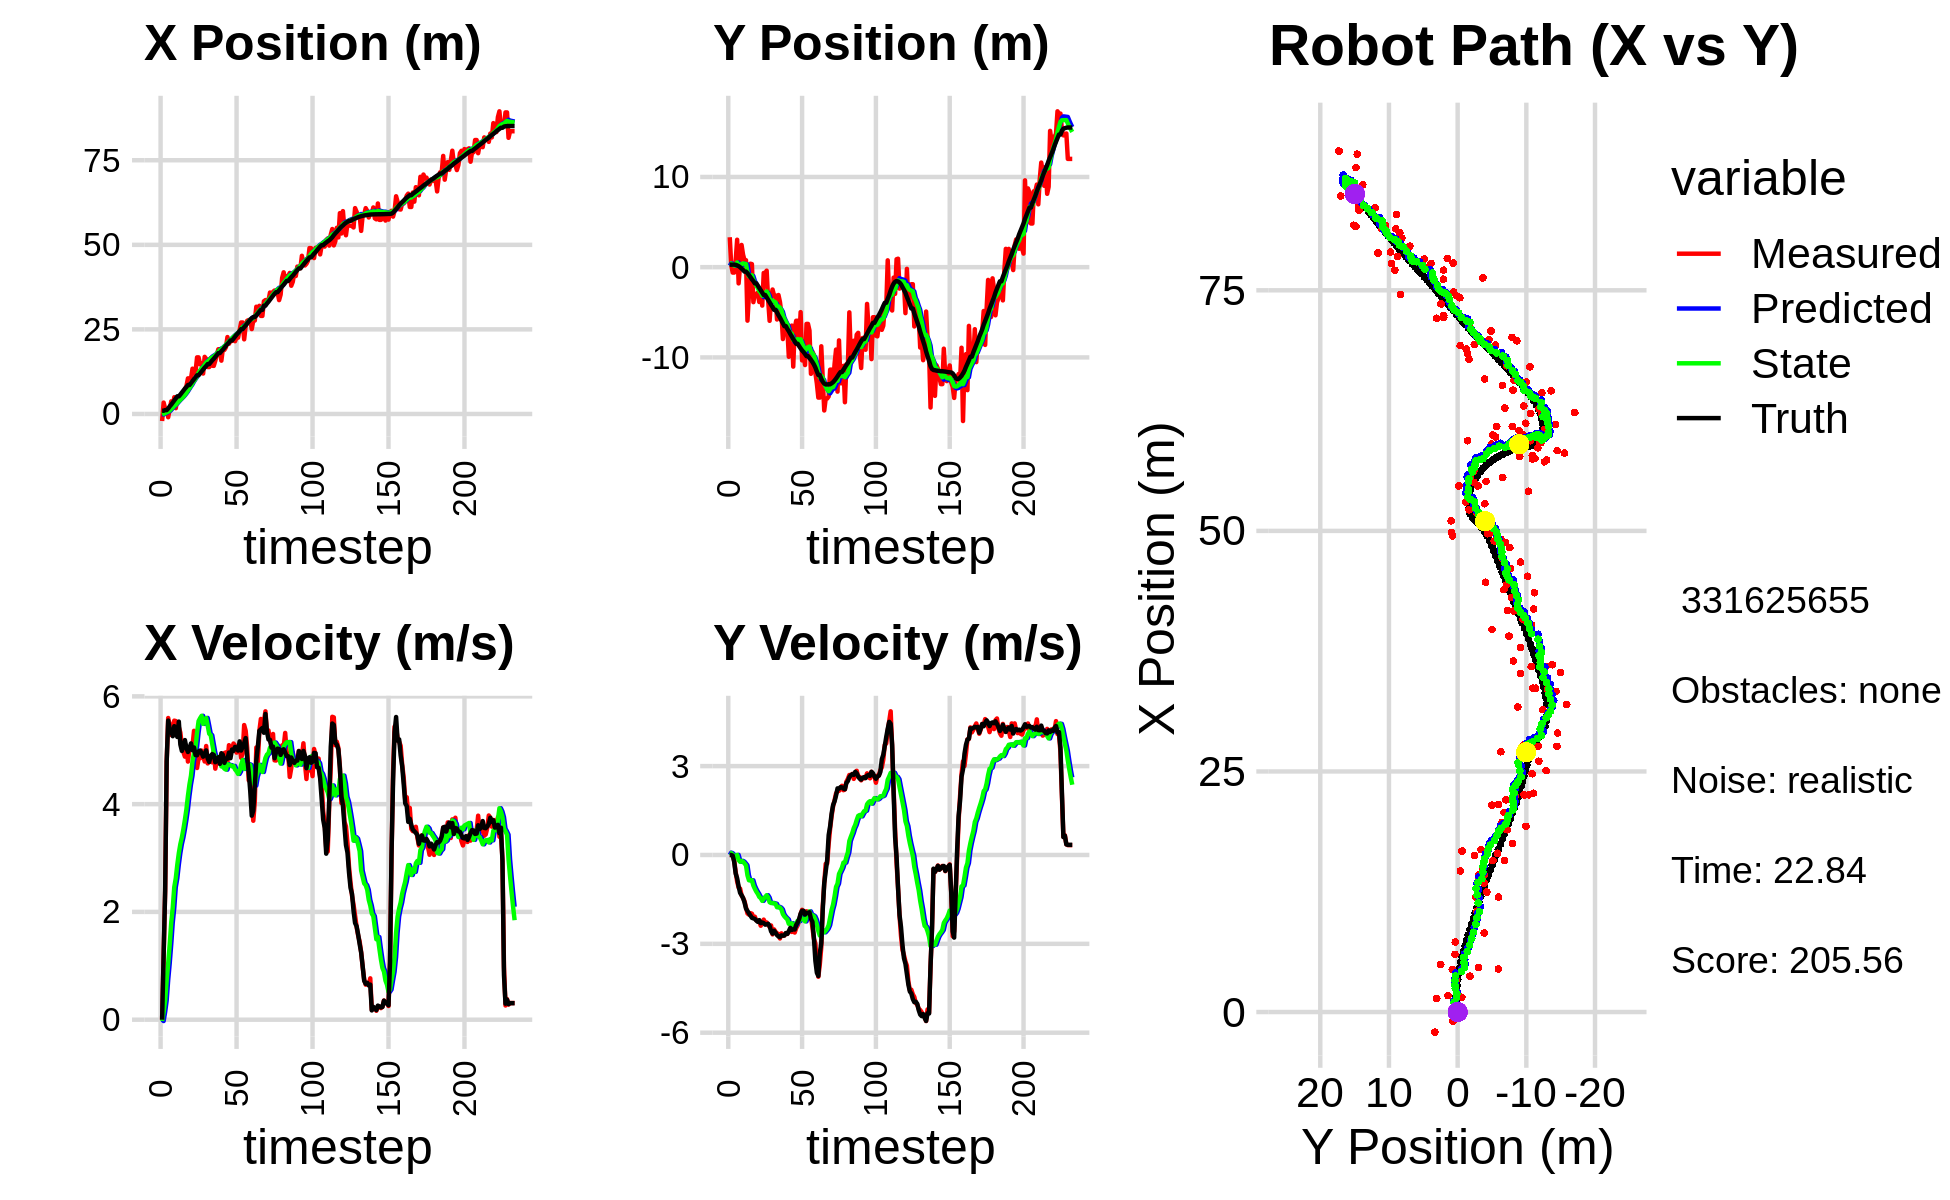

Source data for this figure (header and first rows):
-6.314724091542898154e-01, 2.403618604998223773e+00, 0.000000000000000000e+00, 0.000000000000000000e+00, 0.000000000000000000e+00, 0.000000000000000000e+00, 0.000000000000000000e+00, 0.000000000000000000e+00, -3.624231046726977823e-02, 1.573524764155628253e-01, 0.000000000000000000e+00, 0.000000000000000000e+00, 9.439448711151391391e-01, 2.795193504273976171e-01, 0.000000000000000000e+00, 0.000000000000000000e+00, 0.000000000000000000e+00, -3.324374847579747438e-04
-2.090614855400248828e+00, 3.317082674199834269e+00, 0.000000000000000000e+00, 0.000000000000000000e+00, -3.624231046726977823e-02, 1.573524764155628253e-01, 0.000000000000000000e+00, 0.000000000000000000e+00, -1.460384014748907500e-01, 4.130831213576128258e-01, -2.480887977523476770e-02, 7.868490942020878176e-02, 9.439448711151391391e-01, 2.795193504273976171e-01, 0.000000000000000000e+00, 0.000000000000000000e+00, 0.000000000000000000e+00, -2.815142215695232153e-04
3.356009662113256908e+00, 2.166556011268819526e-01, 1.191999984238098387e+00, 3.355649565382085595e-04, -1.485192894524142160e-01, 4.209516122996336818e-01, -2.480887977523476770e-02, 7.868490942020878176e-02, 6.370142554562649440e-02, 3.978965808062810972e-01, 1.433736446723253011e-01, 6.199498879225113362e-02, 9.472369549402964717e-01, 2.795185261333294480e-01, 1.199999999999999956e+00, -1.000000000000000021e-03, 1.200000047683715820e+00, -2.815142215695232153e-04
1.534576743774955565e+00, -5.998440044446071706e-01, 2.380967464498128017e+00, -1.245523274893798986e-02, 7.803879001285903005e-02, 4.040960796855062043e-01, 1.433736446723253011e-01, 6.199498879225113362e-02, 2.236958071052855823e-01, 2.918215328133678121e-01, 3.564947326946271700e-01, 1.326898281640937621e-02, 1.134977280628570950e+00, 2.781541085244016442e-01, 2.399999999999999911e+00, -2.100000000000000130e-02, 2.400000095367431641e+00, 5.231116898357868195e-03
1.534576743774955565e+00, -5.998440044446071706e-01, 4.790223763972507598e+00, -1.902464651720575106e-01, 2.593452803747482993e-01, 2.931484310950087657e-01, 3.564947326946271700e-01, 1.326898281640937621e-02, 4.904421586180941484e-01, 1.790126767257680385e-01, 7.384281971435779912e-01, -4.347731624425472258e-02, 1.134977280628570950e+00, 2.781541085244016442e-01, 4.793999999999999595e+00, -2.330000000000000127e-01, 4.800000190734863281e+00, 3.969470784068107605e-02
-9.711101649725895069e-01, 6.962034802255515631e-01, 5.598164517659450112e+00, -5.689300500552233464e-01, 5.642849783324519475e-01, 1.746649451013425614e-01, 7.384281971435779912e-01, -4.347731624425472258e-02, 6.730086284269062302e-01, 2.123606187473318363e-01, 1.044404624908882750e+00, -6.186785654767071319e-02, 1.610315263117523932e+00, 2.594477639870299557e-01, 5.551000000000000156e+00, -6.260000000000000009e-01, 5.585999965667724609e+00, 1.012802347540855408e-01
1.399515390165225526e+00, 3.043040326945005702e+00, 5.448976694684350086e+00, -8.950615449328751527e-01, 7.774490909177944609e-01, 2.061738330925647622e-01, 1.044404624908882750e+00, -6.186785654767071319e-02, 1.009775205476513005e+00, 5.207465665844013269e-01, 1.398758571702531484e+00, 3.359095326305044926e-03, 2.246770798901808419e+00, 1.982636969549736172e-01, 5.394999999999999574e+00, -7.870000000000000329e-01, 5.452000141143798828e+00, 1.628084033727645874e-01
3.729531884086864757e+00, -1.795138881807428755e+00, 5.283251834848789130e+00, -1.097298984566105862e+00, 1.149651062646766198e+00, 5.210824761170318453e-01, 1.398758571702531484e+00, 3.359095326305044926e-03, 1.491989672969127767e+00, 1.747853776560806538e-01, 1.799881051799594678e+00, -1.718905138099445506e-01, 2.762300431750352558e+00, 1.185411955106589199e-01, 5.360000000000000320e+00, -1.060000000000000053e+00, 5.462999820709228516e+00, 2.047824412584304810e-01
1.980374514465979008e+00, 1.840540758393367782e-01, 5.456553508770685568e+00, -1.133292678745847049e+00, 1.671977778149087213e+00, 1.575963262750861849e-01, 1.799881051799594678e+00, -1.718905138099445506e-01, 1.869574302692740275e+00, 1.165256421844992757e-01, 2.076858183192870300e+00, -2.315454735344389392e-01, 3.376092851127958649e+00, -5.938396924630779360e-03, 5.261000000000000121e+00, -1.278999999999999915e+00, 5.414000034332275391e+00, 2.047824412584304810e-01
4.945289909266301187e+00, 2.462395264914101656e+00, 5.549660158226371820e+00, -1.360540591185045667e+00, 2.077260121012027394e+00, 9.337109483105537899e-02, 2.076858183192870300e+00, -2.315454735344389392e-01, 2.438021810334614514e+00, 3.472034700579538780e-01, 2.460052881137110070e+00, -1.987024118756016144e-01, 3.987676560763762978e+00, -1.546770789543162883e-01, 5.447000000000000064e+00, -1.358999999999999986e+00, 5.613999843597412109e+00, 2.404158115386962891e-01
1.707389056631162472e+00, 1.392678841620949681e+00, 5.542023519837191436e+00, -1.451694649222978972e+00, 2.684027098448325432e+00, 3.273332288703937332e-01, 2.460052881137110070e+00, -1.987024118756016144e-01, 2.775514984213315106e+00, 4.092662727621941832e-01, 2.624662527945495150e+00, -2.264160825371772656e-01, 4.608255326433183363e+00, -3.166808045047553866e-01, 5.354000000000000092e+00, -1.451000000000000068e+00, 5.546999931335449219e+00, 2.561872303485870361e-01
4.418865441801195892e+00, 7.729342419351483695e-01, 5.338986865175798791e+00, -1.559186007005462171e+00, 3.037981237007864710e+00, 3.866246645084764344e-01, 2.624662527945495150e+00, -2.264160825371772656e-01, 3.270411427633669987e+00, 3.785317516118394954e-01, 2.877344217081939881e+00, -2.849233318878126586e-01, 5.215734422272543469e+00, -4.925953905090163509e-01, 5.246999999999999886e+00, -1.600000000000000089e+00, 5.486000061035156250e+00, 2.841361165046691895e-01
4.418865441801195892e+00, 7.729342419351483695e-01, 5.428951191394034481e+00, -1.769347166923361137e+00, 3.558145849341864064e+00, 3.500394184230582462e-01, 2.877344217081939881e+00, -2.849233318878126586e-01, 3.748594691433808190e+00, 3.410965365073131972e-01, 3.090445017813538087e+00, -3.483428486609995156e-01, 5.215734422272543469e+00, -4.925953905090163509e-01, 5.532000000000000028e+00, -1.808999999999999941e+00, 5.820000171661376953e+00, 3.150543570518493652e-01
4.459335386561155801e+00, -5.927176372381796732e+00, 5.329017476425581101e+00, -1.974351218294574384e+00, 4.057639193215162088e+00, 3.062622516412132345e-01, 3.090445017813538087e+00, -3.483428486609995156e-01, 4.201206083807369929e+00, -5.680750082539440804e-01, 3.257443522435891303e+00, -6.881515344668132084e-01, 5.733735978164384406e+00, -6.622055930223803566e-01, 5.105999999999999872e+00, -1.889000000000000012e+00, 5.443999767303466797e+00, 3.548114299774169922e-01
4.619053304148620143e+00, -3.035335198675046531e+00, 5.096198353875331932e+00, -2.014736346771896169e+00, 4.526950436050959148e+00, -6.368901617006254012e-01, 3.257443522435891303e+00, -6.881515344668132084e-01, 4.628638714358895179e+00, -1.002274204406763181e+00, 3.380975629765380130e+00, -8.541178286244223150e-01, 6.327697693760486075e+00, -8.796264094957931823e-01, 4.988000000000000433e+00, -1.971000000000000085e+00, 5.362999916076660156e+00, 3.764835894107818604e-01
5.995432794010582711e+00, 3.852356521572499748e-01, 4.968793317426271727e+00, -1.964367907423273607e+00, 4.966736277335432881e+00, -1.087685987269205512e+00, 3.380975629765380130e+00, -8.541178286244223150e-01, 5.120720356548113195e+00, -9.433594580746911262e-01, 3.534331039445785194e+00, -8.522511810213142525e-01, 6.902248322902618582e+00, -1.105542436868439893e+00, 5.068999999999999950e+00, -2.044999999999999929e+00, 5.466000080108642578e+00, 3.764835894107818604e-01
7.274920433162860078e+00, 3.411284529847758984e-01, 4.881763043580039430e+00, -1.982612203413987917e+00, 5.474153460492691359e+00, -1.028584576176822640e+00, 3.534331039445785194e+00, -8.522511810213142525e-01, 5.669959398082323965e+00, -8.980966084833560403e-01, 3.710388034880498953e+00, -8.551428455810264895e-01, 7.489040314923146369e+00, -1.343765036218119047e+00, 5.189000000000000057e+00, -2.121999999999999886e+00, 5.605999946594238281e+00, 3.857764601707458496e-01
8.215780943256611124e+00, -3.878247634486327033e+00, 5.059258659291673510e+00, -2.097959344011769645e+00, 6.040998201570373816e+00, -9.836108930414586560e-01, 3.710388034880498953e+00, -8.551428455810264895e-01, 6.263446629524667131e+00, -1.408094529545679041e+00, 3.904556422524134263e+00, -1.032305326412337187e+00, 7.980729997194868197e+00, -1.546958104870546524e+00, 5.043999999999999595e+00, -2.141000000000000014e+00, 5.480000019073486328e+00, 3.930947780609130859e-01
1.051938289368209212e+01, -2.970152989670225896e+00, 4.790185459311648408e+00, -2.084298209533248514e+00, 6.653902271777080379e+00, -1.511325062186912760e+00, 3.904556422524134263e+00, -1.032305326412337187e+00, 6.971791836420242028e+00, -1.742333871500043152e+00, 4.154367207425286423e+00, -1.142312324895989883e+00, 8.555486619595480846e+00, -1.793817059626824140e+00, 4.967999999999999972e+00, -2.158999999999999808e+00, 5.416999816894531250e+00, 4.104097783565521240e-01
1.051938289368209212e+01, -2.970152989670225896e+00, 5.021803626469994342e+00, -2.208548167201827006e+00, 7.387228557162770493e+00, -1.856565103989642029e+00, 4.154367207425286423e+00, -1.142312324895989883e+00, 7.652872371835557352e+00, -2.043348638753348823e+00, 4.365549301347023459e+00, -1.238890730855662703e+00, 8.555486619595480846e+00, -1.793817059626824140e+00, 5.033999999999999808e+00, -2.213000000000000078e+00, 5.499000072479248047e+00, 4.143324494361877441e-01
1.046138209104054440e+01, -2.829175071231012861e+00, 5.070009306705089536e+00, -2.233070802114281772e+00, 8.089427301970259165e+00, -2.167237711838915004e+00, 4.365549301347023459e+00, -1.238890730855662703e+00, 8.293218693508494610e+00, -2.292645207449667488e+00, 4.528024445109307905e+00, -1.313787396072189972e+00, 9.130811631750788138e+00, -2.046417728531746860e+00, 5.126999999999999780e+00, -2.258000000000000007e+00, 5.602000236511230469e+00, 4.148813784122467041e-01
1.338652294835786094e+01, -3.862693325764364527e+00, 5.080991353201751437e+00, -2.237907812442196498e+00, 8.746021138019425933e+00, -2.424023947056886286e+00, 4.528024445109307905e+00, -1.313787396072189972e+00, 9.102675714230690218e+00, -2.646692991187752586e+00, 4.794793145908593957e+00, -1.415349075825474312e+00, 9.718236863591291907e+00, -2.305248991727175234e+00, 5.001000000000000334e+00, -2.198999999999999844e+00, 5.462999820709228516e+00, 4.148813784122467041e-01
1.195136302665890504e+01, -2.662289903383419087e+00, 5.360596568491322600e+00, -2.389385891255947136e+00, 9.582155028821549791e+00, -2.788227898770299973e+00, 4.794793145908593957e+00, -1.415349075825474312e+00, 9.778857793529278197e+00, -2.810929646210424071e+00, 4.948053805987671083e+00, -1.457971442093706882e+00, 1.029176515331006314e+01, -2.559413210606761968e+00, 5.051999999999999602e+00, -2.301000000000000156e+00, 5.551000118255615234e+00, 4.192984402179718018e-01
1.247140008156387836e+01, -4.259035960046746894e+00, 4.969725449627174108e+00, -2.282934176278914151e+00, 1.027366317412804619e+01, -2.956726790419794693e+00, 4.948053805987671083e+00, -1.457971442093706882e+00, 1.043049808480514429e+01, -3.157619066084667470e+00, 5.059466857862537026e+00, -1.548876761106777078e+00, 1.086680787750236021e+01, -2.822691218087669540e+00, 4.910999999999999588e+00, -2.279999999999999805e+00, 5.414999961853027344e+00, 4.306172132492065430e-01
1.672884887461579595e+01, -6.398255975716286015e-01, 4.671123554425093083e+00, -2.182874745704113550e+00, 1.093644477059139852e+01, -3.312506742195345133e+00, 5.059466857862537026e+00, -1.548876761106777078e+00, 1.132728715160553001e+01, -2.993055345360494002e+00, 5.325858818028326169e+00, -1.475590333738472593e+00, 1.143021196091208758e+01, -3.085435644619352935e+00, 4.907000000000000028e+00, -2.298000000000000043e+00, 5.419000148773193359e+00, 4.371574223041534424e-01
1.672884887461579595e+01, -6.398255975716286015e-01, 4.854537955026140494e+00, -2.291044646192505141e+00, 1.185987303340836263e+01, -3.140614378734341461e+00, 5.325858818028326169e+00, -1.475590333738472593e+00, 1.218117348848420356e+01, -2.850537893151925406e+00, 5.540868701509647387e+00, -1.417824131092515039e+00, 1.143021196091208758e+01, -3.085435644619352935e+00, 4.977000000000000313e+00, -2.351999999999999869e+00, 5.504000186920166016e+00, 4.409476816654205322e-01
1.465260976553348726e+01, -3.873753707453103101e-01, 4.851366896419833985e+00, -2.278999927072447029e+00, 1.273526035863516803e+01, -2.992320306261176732e+00, 5.540868701509647387e+00, -1.417824131092515039e+00, 1.283620942209038773e+01, -2.690612011174461582e+00, 5.595078232252288508e+00, -1.358240431930425540e+00, 1.199736589164431244e+01, -3.353035704115082893e+00, 4.995000000000000107e+00, -2.343999999999999861e+00, 5.517000198364257812e+00, 4.391679763793945312e-01
1.500908273467605092e+01, -3.651211514407437964e+00, 4.993568258584772934e+00, -2.350242037822366736e+00, 1.339571724531561614e+01, -2.826436054367504003e+00, 5.595078232252288508e+00, -1.358240431930425540e+00, 1.347962784138589853e+01, -2.972138777982012758e+00, 5.639402754714222255e+00, -1.438145007902719819e+00, 1.257070344657252647e+01, -3.622665659572073871e+00, 4.950999999999999623e+00, -2.322999999999999954e+00, 5.468999862670898438e+00, 4.398962855339050293e-01
1.194567316714704575e+01, -5.945203796232800819e+00, 4.890898229384607276e+00, -2.429328124158077973e+00, 1.404356811685732076e+01, -3.115953278772284563e+00, 5.639402754714222255e+00, -1.438145007902719819e+00, 1.385672458348116010e+01, -3.520031986582219830e+00, 5.489594106907885518e+00, -1.595708967055332161e+00, 1.313831132618511077e+01, -3.891472116786411028e+00, 4.881000000000000227e+00, -2.399000000000000021e+00, 5.439000129699707031e+00, 4.610072374343872070e-01
1.687944334699341553e+01, -3.400536135052657727e+00, 4.791486032828760955e+00, -2.379949700471712504e+00, 1.440568399417194811e+01, -3.679602883287753201e+00, 5.489594106907885518e+00, -1.595708967055332161e+00, 1.454582141297507825e+01, -3.674686417564709373e+00, 5.571028575851575404e+00, -1.622660192402591406e+00, 1.370078462334392988e+01, -4.173216596642803644e+00, 4.921000000000000263e+00, -2.580000000000000071e+00, 5.556000232696533203e+00, 4.610072374343872070e-01
1.628345245066380542e+01, -2.476344600619931224e+00, 5.078536060848094280e+00, -2.681514652055891013e+00, 1.510292427056023534e+01, -3.836952436804968336e+00, 5.571028575851575404e+00, -1.622660192402591406e+00, 1.516173942463996838e+01, -3.703452401205219235e+00, 5.600298016855888683e+00, -1.620877052135090368e+00, 1.417517083879442730e+01, -4.423101679854147150e+00, 4.996999999999999886e+00, -2.653999999999999915e+00, 5.657999992370605469e+00, 4.858032166957855225e-01
1.386859172594127365e+01, -3.133645669817223034e+00, 4.755874578358572080e+00, -2.513026065485564065e+00, 1.572176922632555751e+01, -3.865540106418728250e+00, 5.600298016855888683e+00, -1.620877052135090368e+00, 1.554747964590133691e+01, -3.806483600278451895e+00, 5.457105047620459004e+00, -1.635424605928142316e+00, 1.474107927067424662e+01, -4.722347990630030523e+00, 4.847000000000000419e+00, -2.560000000000000053e+00, 5.481999874114990234e+00, 4.861122369766235352e-01
1.386859172594127365e+01, -3.133645669817223034e+00, 4.812352706914744260e+00, -2.594099170746972050e+00, 1.609319015066338210e+01, -3.970026060871266083e+00, 5.457105047620459004e+00, -1.635424605928142316e+00, 1.590266821156657784e+01, -3.900119056162019149e+00, 5.307428132812519905e+00, -1.649107563181123393e+00, 1.474107927067424662e+01, -4.722347990630030523e+00, 4.782000000000000028e+00, -2.620000000000000107e+00, 5.453000068664550781e+00, 4.943975210189819336e-01
1.649519234882361829e+01, -5.798416570237327150e+00, 4.789028557903207250e+00, -2.645193490153197935e+00, 1.643341102484782823e+01, -4.065029812480131177e+00, 5.307428132812519905e+00, -1.649107563181123393e+00, 1.641155540481127417e+01, -4.327874658512930850e+00, 5.279355032479296383e+00, -1.764106764050591414e+00, 1.529293817259988586e+01, -5.020424620359034584e+00, 4.897999999999999687e+00, -2.705000000000000071e+00, 5.594999790191650391e+00, 5.046414136886596680e-01
1.425351101126651798e+01, -3.086081997278864009e+00, 4.776158798979739828e+00, -2.666309215305890046e+00, 1.693949090805920221e+01, -4.504285334917989658e+00, 5.279355032479296383e+00, -1.764106764050591414e+00, 1.672340939531370907e+01, -4.357122959549472263e+00, 5.115231829580174860e+00, -1.752523853888060090e+00, 1.585334199629576446e+01, -5.330154195689771335e+00, 4.929000000000000270e+00, -2.750999999999999890e+00, 5.644999980926513672e+00, 5.091580748558044434e-01
1.421003979460667743e+01, -3.852865235238980279e+00, 5.014852513229501874e+00, -2.819265998219591562e+00, 1.723493257827172798e+01, -4.532375344938277983e+00, 5.115231829580174860e+00, -1.752523853888060090e+00, 1.701518566443780145e+01, -4.486936379363684502e+00, 4.958434714662828924e+00, -1.777438882506982676e+00, 1.632567399753954973e+01, -5.593778864764239245e+00, 4.913000000000000256e+00, -2.771999999999999797e+00, 5.640999794006347656e+00, 5.121487975120544434e-01
1.573992806667294353e+01, -5.121215598102335953e+00, 4.658867026421331659e+00, -2.646340851903381086e+00, 1.751102913590408505e+01, -4.664680267614382814e+00, 4.958434714662828924e+00, -1.777438882506982676e+00, 1.737018732176741054e+01, -4.757865149487869871e+00, 4.852169161217922522e+00, -1.836827179018926115e+00, 1.688822549552892838e+01, -5.910901800161560082e+00, 4.777999999999999581e+00, -2.714999999999999858e+00, 5.495999813079833984e+00, 5.165746212005615234e-01
1.750471335605850953e+01, -7.965622679074658485e+00, 4.806684827701052320e+00, -2.730304674855747571e+00, 1.785540423788920350e+01, -4.941547867389762594e+00, 4.852169161217922522e+00, -1.836827179018926115e+00, 1.782821681298203842e+01, -5.366676587898033368e+00, 4.831959911912419692e+00, -1.996772534395456988e+00, 1.743889611943348328e+01, -6.223325506247650019e+00, 4.826999999999999957e+00, -2.724000000000000199e+00, 5.543000221252441406e+00, 5.165746212005615234e-01
1.912710636817368481e+01, -6.631525971733650771e+00, 4.830608073981178308e+00, -2.718469622488444148e+00, 1.831141280417327977e+01, -5.566353841337579489e+00, 4.831959911912419692e+00, -1.996772534395456988e+00, 1.836923021584279780e+01, -5.732171628895827098e+00, 4.872527087429942227e+00, -2.072636040580470240e+00, 1.799608033860344847e+01, -6.536196009481266778e+00, 4.871000000000000441e+00, -2.717999999999999972e+00, 5.578000068664550781e+00, 5.125864148139953613e-01
1.912710636817368481e+01, -6.631525971733650771e+00, 4.760050271819918244e+00, -2.645909766042463751e+00, 1.885648292458579078e+01, -5.939435232953874433e+00, 4.872527087429942227e+00, -2.072636040580470240e+00, 1.887000033417463740e+01, -6.051294018261215157e+00, 4.879255367336761573e+00, -2.126930639716400950e+00, 1.799608033860344847e+01, -6.536196009481266778e+00, 4.746999999999999886e+00, -2.636000000000000121e+00, 5.429999828338623047e+00, 5.073292255401611328e-01
1.575549954130026897e+01, -6.799769089652098586e+00, 4.892342851015409444e+00, -2.666864399570273214e+00, 1.935792587090831418e+01, -6.263987082232855386e+00, 4.879255367336761573e+00, -2.126930639716400950e+00, 1.910294641478743216e+01, -6.354377604231862264e+00, 4.700531453230936130e+00, -2.173571836769639720e+00, 1.854883187982188630e+01, -6.843095556821571890e+00, 4.945000000000000284e+00, -2.664000000000000146e+00, 5.617000102996826172e+00, 4.990810453891754150e-01
1.929540902333515717e+01, -9.930635945115209751e+00, 4.879559835532525369e+00, -2.582892913098122634e+00, 1.957299956011052444e+01, -6.571734787908826370e+00, 4.700531453230936130e+00, -2.173571836769639720e+00, 1.956235197171138651e+01, -7.020881844311963604e+00, 4.697455096954549880e+00, -2.323195894845453857e+00, 1.901870149338236615e+01, -7.097679869344147185e+00, 4.916000000000000369e+00, -2.576000000000000068e+00, 5.550000190734863281e+00, 4.868346452713012695e-01
1.894397133599391481e+01, -7.221965581862088257e+00, 4.949219772353614211e+00, -2.546680088877124160e+00, 2.003209748140683999e+01, -7.253201433796508724e+00, 4.697455096954549880e+00, -2.323195894845453857e+00, 1.996760926126887625e+01, -7.258000456115923704e+00, 4.658360772157536189e+00, -2.332708175822719721e+00, 1.958389085537768892e+01, -7.396079794453227052e+00, 4.766000000000000014e+00, -2.462000000000000188e+00, 5.364999771118164062e+00, 4.752291738986968994e-01
1.971693256440220665e+01, -6.475591914202741606e+00, 4.960314849407692073e+00, -2.599091288629608254e+00, 2.043344533848463129e+01, -7.491271273698195898e+00, 4.658360772157536189e+00, -2.332708175822719721e+00, 2.039786480042849703e+01, -7.370864245405144288e+00, 4.640799693501484136e+00, -2.306183240816252589e+00, 2.013079065038389359e+01, -7.678457990812811218e+00, 4.847000000000000419e+00, -2.533999999999999808e+00, 5.469999790191650391e+00, 4.826447665691375732e-01
2.273066991521518787e+01, -1.102154494949055419e+01, 4.779617665909531965e+00, -2.504410106130466662e+00, 2.086194476977864554e+01, -7.601482569486769592e+00, 4.640799693501484136e+00, -2.306183240816252589e+00, 2.100156945424058108e+01, -8.050172107504707242e+00, 4.742257096641457892e+00, -2.448032501801487903e+00, 2.068685525621503274e+01, -7.969366805189829428e+00, 4.844000000000000306e+00, -2.508999999999999897e+00, 5.454999923706054688e+00, 4.826447665691375732e-01
2.073949259465414841e+01, -6.780483500603371461e+00, 5.093837017519265764e+00, -2.619696608025602558e+00, 2.147579516390472776e+01, -8.294975357684856831e+00, 4.742257096641457892e+00, -2.448032501801487903e+00, 2.144131880735841023e+01, -8.106528956991581936e+00, 4.726692601818635708e+00, -2.397663698899706208e+00, 2.115471071022955840e+01, -8.209977881360673635e+00, 4.956999999999999851e+00, -2.515000000000000124e+00, 5.558000087738037109e+00, 4.750121533870697021e-01
2.157681070227743092e+01, -5.939954296929020217e+00, 4.960761344044260390e+00, -2.468506970108940379e+00, 2.191398806754027362e+01, -8.346295326881552512e+00, 4.726692601818635708e+00, -2.397663698899706208e+00, 2.190189376170392777e+01, -8.038905000691016767e+00, 4.723955728528054010e+00, -2.307950693894128769e+00, 2.171838754387738391e+01, -8.489200369461261886e+00, 4.852999999999999758e+00, -2.361000000000000210e+00, 5.396999835968017578e+00, 4.617309570312500000e-01
2.157681070227743092e+01, -5.939954296929020217e+00, 5.017969632130427016e+00, -2.375854641874709738e+00, 2.237428933455673175e+01, -8.269700070080428844e+00, 4.723955728528054010e+00, -2.307950693894128769e+00, 2.233256201001979591e+01, -7.972067470973760450e+00, 4.701884578422097505e+00, -2.221061662270357395e+00, 2.171838754387738391e+01, -8.489200369461261886e+00, 5.012999999999999901e+00, -2.279999999999999805e+00, 5.506999969482421875e+00, 4.421986937522888184e-01
2.244025188638858381e+01, -8.408444002681555673e+00, 5.125170752191374746e+00, -2.219200348545345758e+00, 2.280275046786200477e+01, -8.194173637200796279e+00, 4.701884578422097505e+00, -2.221061662270357395e+00, 2.279842395354802065e+01, -8.221720441307706295e+00, 4.709256278253322492e+00, -2.229263153420763643e+00, 2.228702920676427013e+01, -8.756097571392015055e+00, 4.988999999999999879e+00, -2.161999999999999922e+00, 5.436999797821044922e+00, 4.086273908615112305e-01
2.149897855496088894e+01, -4.981843725426167602e+00, 5.087567021138104550e+00, -1.995717533423409185e+00, 2.326934958137335130e+01, -8.444646756649783370e+00, 4.709256278253322492e+00, -2.229263153420763643e+00, 2.316284709073640968e+01, -7.989057056561199133e+00, 4.643771949548212596e+00, -2.084077163747868777e+00, 2.286175340373808851e+01, -9.003217474099015405e+00, 5.062000000000000277e+00, -1.983999999999999986e+00, 5.436999797821044922e+00, 3.738278746604919434e-01
2.257206338656089173e+01, -1.033200551671491674e+01, 4.956428001348013090e+00, -1.851621261707341315e+00, 2.362722428569123068e+01, -8.197464772935985522e+00, 4.643771949548212596e+00, -2.084077163747868777e+00, 2.356815444052779185e+01, -8.463437082042460702e+00, 4.609981192432603514e+00, -2.155518943954235045e+00, 2.344439882038707879e+01, -9.230205312802745254e+00, 5.041999999999999815e+00, -1.881999999999999895e+00, 5.381999969482421875e+00, 3.575249612331390381e-01
2.256080561861113409e+01, -9.674703673690540739e+00, 5.005082959698904155e+00, -1.915209590194155487e+00, 2.402915255977105247e+01, -8.678988976437883807e+00, 4.609981192432603514e+00, -2.155518943954235045e+00, 2.394493074456835302e+01, -8.797852280217949072e+00, 4.560555700685572589e+00, -2.182520120455988533e+00, 2.392556947442674797e+01, -9.410227552840515486e+00, 4.993999999999999773e+00, -1.885999999999999899e+00, 5.337999820709228516e+00, 3.654631376266479492e-01
2.476290705795975100e+01, -1.084733356595723741e+01, 5.091007134503572118e+00, -1.948088726252535485e+00, 2.440098631463690992e+01, -9.016104292263548814e+00, 4.560555700685572589e+00, -2.182520120455988533e+00, 2.445348115069176842e+01, -9.242900523196707852e+00, 4.610466305247275187e+00, -2.242130756993336416e+00, 2.450501722040038644e+01, -9.632250563555631473e+00, 5.165000000000000036e+00, -2.013999999999999790e+00, 5.544000148773193359e+00, 3.654631376266479492e-01
2.704767531099727051e+01, -6.288388505766691061e+00, 4.859030718702677554e+00, -1.901931596543543934e+00, 2.491452778121649558e+01, -9.467113598896041538e+00, 4.610466305247275187e+00, -2.242130756993336416e+00, 2.507845905892155969e+01, -9.043932942010776799e+00, 4.731698766991947025e+00, -2.102824854337643767e+00, 2.508810514207879550e+01, -9.860479131761204385e+00, 4.995000000000000107e+00, -1.953000000000000069e+00, 5.362999916076660156e+00, 3.730897605419158936e-01
2.704767531099727051e+01, -6.288388505766691061e+00, 4.942019814341804818e+00, -1.923083168103302931e+00, 2.555162893562075510e+01, -9.254215427444540509e+00, 4.731698766991947025e+00, -2.102824854337643767e+00, 2.566841866226864610e+01, -8.864813409218118778e+00, 4.818886410753386862e+00, -1.979452123783592032e+00, 2.508810514207879550e+01, -9.860479131761204385e+00, 5.062999999999999723e+00, -1.961000000000000076e+00, 5.428999900817871094e+00, 3.710998296737670898e-01
2.205559486130181668e+01, -7.020446316721523417e+00, 5.467841811669219787e+00, -2.059940330380102047e+00, 2.615030730334398612e+01, -9.062758621596477937e+00, 4.818886410753386862e+00, -1.979452123783592032e+00, 2.589255259449366520e+01, -8.802675238818153503e+00, 4.653842403343450229e+00, -1.904292059988937025e+00, 2.566674989422944719e+01, -1.008473946291695889e+01, 5.133000000000000007e+00, -1.933999999999999941e+00, 5.485000133514404297e+00, 3.602929711341857910e-01
2.606138057950762033e+01, -1.181917227896412648e+01, 5.361794376053252265e+00, -2.087984487490513796e+00, 2.635793683482800986e+01, -8.993104444817047849e+00, 4.653842403343450229e+00, -1.904292059988937025e+00, 2.637267878742274263e+01, -9.364646783428881349e+00, 4.681608491074028322e+00, -2.022446124344085217e+00, 2.615675538723632343e+01, -1.026995636664558553e+01, 5.225999999999999979e+00, -2.156000000000000139e+00, 5.652999877929687500e+00, 3.713516592979431152e-01
2.754979205131425601e+01, -9.363683596765739026e+00, 5.043219545330916098e+00, -2.445804945494633564e+00, 2.684083963653014493e+01, -9.566891395863290626e+00, 4.681608491074028322e+00, -2.022446124344085217e+00, 2.690942497212805762e+01, -9.557411936568477984e+00, 4.738666980314645727e+00, -2.034887083491605519e+00, 2.675749963529556652e+01, -1.050942494018134532e+01, 4.854000000000000092e+00, -2.255999999999999783e+00, 5.353000164031982422e+00, 4.515506327152252197e-01
2.777708137042818493e+01, -9.733149901677228044e+00, 4.442088243146251614e+00, -2.830042955446255171e+00, 2.738329167015952237e+01, -9.760900644917638758e+00, 4.738666980314645727e+00, -2.034887083491605519e+00, 2.739624327066008647e+01, -9.788717137476563579e+00, 4.740467114202894905e+00, -2.071947161187351671e+00, 2.731290525205088215e+01, -1.078574444444335434e+01, 4.592999999999999972e+00, -2.798999999999999932e+00, 5.379000186920166016e+00, 5.672513246536254883e-01
2.761186110946244199e+01, -1.172798390785079725e+01, 4.704379645358460316e+00, -2.997148130866864602e+00, 2.787028998208037578e+01, -9.995911853595298879e+00, 4.740467114202894905e+00, -2.071947161187351671e+00, 2.785012794090463473e+01, -1.025570975764689052e+01, 4.725420670494282938e+00, -2.183333510753626250e+00, 2.783501619099577695e+01, -1.112643028904025755e+01, 4.240999999999999659e+00, -3.572000000000000064e+00, 5.545000076293945312e+00, 5.672513246536254883e-01
2.509006017387909537e+01, -1.289240933986393323e+01, 4.058133299930030802e+00, -3.701972913902141560e+00, 2.832267000795406275e+01, -1.047404310872225253e+01, 4.725420670494282938e+00, -2.183333510753626250e+00, 2.805955680638878746e+01, -1.084573613381583179e+01, 4.524235602362464803e+00, -2.349733035002378401e+00, 2.829646390674563605e+01, -1.155928589477496615e+01, 3.786000000000000032e+00, -3.975000000000000089e+00, 5.488999843597412109e+00, 7.395340204238891602e-01
... 173 more rows
